Run: headless pygame with SDL's dummy video driver; simulated clock (each Clock.tick advances the game by its frame time, no real sleeping); random seed 0; keys injected as events and as key.get_pressed() state; no mouse input.
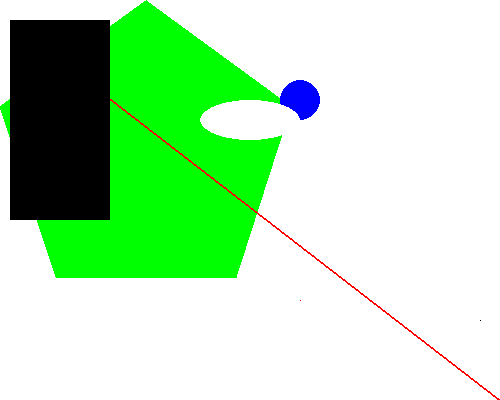
Frame 1 of 4 · flips 1–60 · no input
Frame 2 of 4 · flips 61–180 · tapped SPACE, RETURN · held RIGHT (→), D · screen unchanged from frame 1, image omitted
Frame 3 of 4 · flips 181–300 · held DOWN (↓), S · screen unchanged from frame 2, image omitted
Frame 4 of 4 · flips 301–420 · held LEFT (←), A, UP (↑), W · screen unchanged from frame 3, image omitted

The pygame program that drew these frames:

# My first game

import pygame
import sys
# to use pygame.locals functions as built-in. See [1]
from pygame.locals import *

pygame.init()

# setup window
DISPLAYSURF = pygame.display.set_mode((500, 400), 0, 32)
pygame.display.set_caption('My first Python Game!')

# setup colors
BLACK = (0, 0, 0)
WHITE = (255, 255, 255)
RED = (255, 0, 0)
GREEN = (0, 255, 0)
BLUE = (0, 0, 255)

# draw on the surface object
DISPLAYSURF.fill(WHITE)
pygame.draw.polygon(DISPLAYSURF, GREEN, ((146, 0),
                                         (291, 106), (236, 277), (56, 277), (0, 106)))
pygame.draw.line(DISPLAYSURF, RED, (60, 60), (500, 400), 2)
pygame.draw.circle(DISPLAYSURF, BLUE, (300, 100), 20, 0)
pygame.draw.ellipse(DISPLAYSURF, WHITE, (200, 100, 100, 40))
pygame.draw.rect(DISPLAYSURF, BLACK, (10, 20, 100, 200))

pixels = pygame.PixelArray(DISPLAYSURF)
pixels[480][320] = BLACK
pixels[300, 300] = RED
del pixels


# run the game loop
while True:  # run this forever
    for event in pygame.event.get():
        if event.type == QUIT:  # [1] instead of pygame.locals.QUIT
            pygame.quit()
            sys.exit()
    pygame.display.update()
